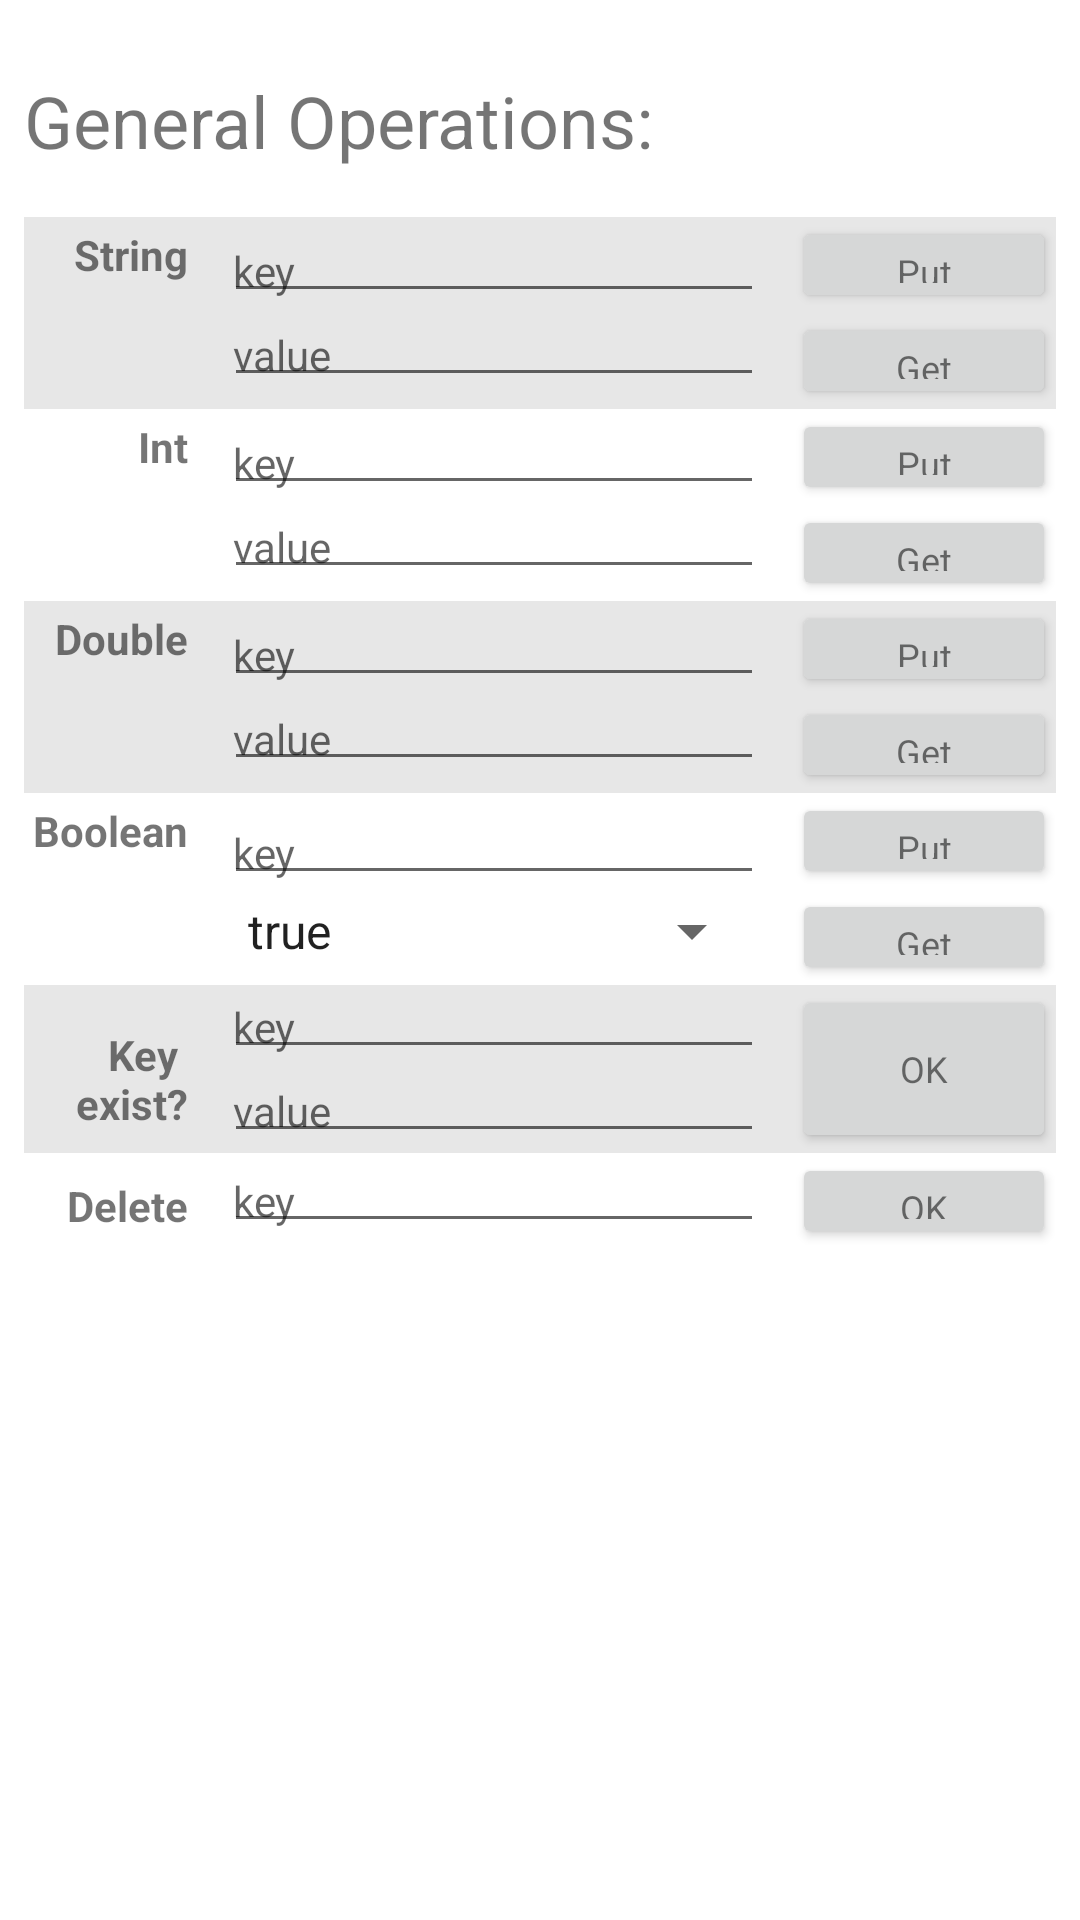

Layout XML and referenced resources for this Android screen:
<!-- AndroidManifest.xml: fallback theme Theme.MaterialComponents.DayNight.NoActionBar -->
<!-- res/layout/general_operations.xml -->
<?xml version="1.0" encoding="utf-8"?>
<LinearLayout xmlns:android="http://schemas.android.com/apk/res/android"
    style="@style/ExecutionFragmentLayout">

    <TextView
        android:layout_width="wrap_content"
        android:layout_height="wrap_content"
        android:padding="8dp"
        android:text="@string/general_operations"
        android:textSize="@dimen/example_fragment_title" />

    <TableLayout
        android:layout_width="match_parent"
        android:layout_height="wrap_content"
        android:padding="8dp"
        android:stretchColumns="1">

        <TableRow
            android:background="@color/row_highlight"
            android:gravity="start">

            <TextView
                android:gravity="end"
                android:padding="3dip"
                android:text="@string/add_string"
                android:textStyle="bold" />

            <LinearLayout
                android:layout_width="wrap_content"
                android:layout_height="wrap_content"
                android:layout_gravity="center"
                android:orientation="vertical">

                <EditText
                    android:id="@+id/txt_key_string"
                    style="@style/TextKey" />

                <EditText
                    android:id="@+id/txt_value_string"
                    style="@style/TextValue" />

            </LinearLayout>

            <LinearLayout
                android:layout_width="wrap_content"
                android:layout_height="wrap_content"
                android:orientation="vertical">

                <Button
                    android:id="@+id/btn_string_insert"
                    style="@style/ActionButton"
                    android:text="@string/put" />

                <Button
                    android:id="@+id/btn_string_get"
                    style="@style/ActionButton"
                    android:text="@string/get" />

            </LinearLayout>

        </TableRow>


        <TableRow android:gravity="start">

            <TextView
                android:gravity="end"
                android:padding="3dip"
                android:text="@string/add_int"
                android:textStyle="bold" />

            <LinearLayout
                android:layout_width="wrap_content"
                android:layout_height="wrap_content"
                android:layout_gravity="center"
                android:orientation="vertical">

                <EditText
                    android:id="@+id/txt_key_int"
                    style="@style/TextKey" />

                <EditText
                    android:id="@+id/txt_value_int"
                    style="@style/TextValue"
                    android:inputType="numberSigned" />

            </LinearLayout>

            <LinearLayout
                android:layout_width="wrap_content"
                android:layout_height="wrap_content"
                android:orientation="vertical">

                <Button
                    android:id="@+id/btn_int_insert"
                    style="@style/ActionButton"
                    android:text="@string/put" />

                <Button
                    android:id="@+id/btn_int_get"
                    style="@style/ActionButton"
                    android:text="@string/get" />

            </LinearLayout>

        </TableRow>

        <TableRow
            android:background="@color/row_highlight"
            android:gravity="start">

            <TextView
                android:gravity="end"
                android:padding="3dip"
                android:text="@string/add_double"
                android:textStyle="bold" />

            <LinearLayout
                android:layout_width="wrap_content"
                android:layout_height="wrap_content"
                android:layout_gravity="center"
                android:orientation="vertical">

                <EditText
                    android:id="@+id/txt_key_double"
                    style="@style/TextKey" />

                <EditText
                    android:id="@+id/txt_value_double"
                    style="@style/TextValue"
                    android:inputType="numberDecimal|numberSigned" />

            </LinearLayout>

            <LinearLayout
                android:layout_width="wrap_content"
                android:layout_height="wrap_content"
                android:orientation="vertical">

                <Button
                    android:id="@+id/btn_double_insert"
                    style="@style/ActionButton"
                    android:text="@string/put" />

                <Button
                    android:id="@+id/btn_double_get"
                    style="@style/ActionButton"
                    android:text="@string/get" />

            </LinearLayout>

        </TableRow>

        <TableRow android:gravity="start">

            <TextView
                android:gravity="end"
                android:padding="3dip"
                android:text="@string/add_boolean"
                android:textStyle="bold" />

            <LinearLayout
                android:layout_width="wrap_content"
                android:layout_height="wrap_content"
                android:layout_gravity="center"
                android:orientation="vertical">

                <EditText
                    android:id="@+id/txt_key_boolean"
                    style="@style/TextKey" />

                <Spinner
                    android:id="@+id/value_boolean"
                    android:layout_width="@dimen/spinner_width"
                    android:layout_height="wrap_content"
                    android:layout_gravity="center"
                    android:entries="@array/boolean_arrays"
                    android:textSize="@dimen/text_small" />

            </LinearLayout>

            <LinearLayout
                android:layout_width="wrap_content"
                android:layout_height="wrap_content"
                android:orientation="vertical">

                <Button
                    android:id="@+id/btn_boolean_insert"
                    style="@style/ActionButton"
                    android:text="@string/put" />

                <Button
                    android:id="@+id/btn_boolean_get"
                    style="@style/ActionButton"
                    android:text="@string/get" />

            </LinearLayout>

        </TableRow>

        <TableRow
            android:background="@color/row_highlight"
            android:gravity="start">

            <TextView
                android:gravity="end"
                android:padding="3dip"
                android:text="@string/key_exist"
                android:textStyle="bold" />

            <LinearLayout
                android:layout_width="wrap_content"
                android:layout_height="wrap_content"
                android:layout_gravity="center"
                android:orientation="vertical">

                <EditText
                    android:id="@+id/txt_key_check"
                    style="@style/TextKey" />

                <EditText
                    android:id="@+id/txt_value_check"
                    style="@style/TextValue" />

            </LinearLayout>

            <Button
                android:id="@+id/btn_check_key"
                style="@style/ActionButton"
                android:layout_height="match_parent"
                android:text="@android:string/ok" />

        </TableRow>

        <TableRow android:gravity="start">

            <TextView
                android:gravity="end"
                android:padding="3dip"
                android:text="@string/delete"
                android:textStyle="bold" />

            <LinearLayout
                android:layout_width="wrap_content"
                android:layout_height="wrap_content"
                android:layout_gravity="center"
                android:orientation="vertical">

                <EditText
                    android:id="@+id/txt_key_delete"
                    style="@style/TextKey" />

            </LinearLayout>

            <Button
                android:id="@+id/btn_delete_key"
                style="@style/ActionButton"
                android:text="@android:string/ok" />

        </TableRow>

    </TableLayout>

</LinearLayout>
<!-- resources referenced by this layout -->
<resources>
  <string-array name="boolean_arrays">
          <item>true</item>
          <item>false</item>
      </string-array>
  <color name="row_highlight">#77CCCCCC</color>
  <dimen name="example_fragment_title">24sp</dimen>
  <dimen name="spinner_width">180dp</dimen>
  <dimen name="text_small">12sp</dimen>
  <string name="add_boolean">Boolean</string>
  <string name="add_double">Double</string>
  <string name="add_int">Int</string>
  <string name="add_string">String</string>
  <string name="delete">Delete</string>
  <string name="general_operations">General Operations:</string>
  <string name="get">Get</string>
  <string name="key_exist">Key \nexist?</string>
  <string name="put">Put</string>
  <style name="ActionButton">
          <item name="android:textAppearance">?android:attr/textAppearanceSmall</item>
          <item name="android:layout_height">32dp</item>
          <item name="android:layout_width">match_parent</item>
          <item name="android:textSize">@dimen/text_small</item>
      </style>
  <style name="ExecutionFragmentLayout">
          <item name="android:layout_width">match_parent</item>
          <item name="android:layout_height">wrap_content</item>
          <item name="android:layout_gravity">center</item>
          <item name="android:orientation">vertical</item>
          <item name="android:paddingTop">16dp</item>
          <item name="android:paddingBottom">16dp</item>
      </style>
  <style name="TextKey">
          <item name="android:hint">key</item>
          <item name="android:inputType">textNoSuggestions</item>
          <item name="android:minWidth">180dp</item>
          <item name="android:maxWidth">180dp</item>
          <item name="android:padding">3dp</item>
          <item name="android:scrollHorizontally">true</item>
          <item name="android:singleLine">true</item>
          <item name="android:textAppearance">?android:textAppearanceSmall</item>
          <item name="android:layout_width">wrap_content</item>
          <item name="android:layout_height">wrap_content</item>
      </style>
  <style name="TextValue" parent="TextKey">
          <item name="android:hint">value</item>
      </style>
</resources>
